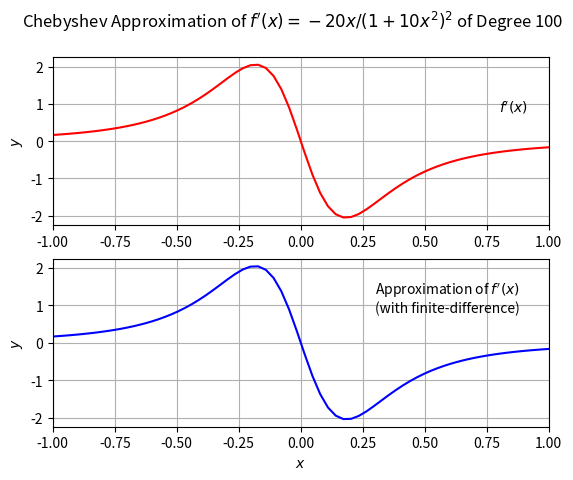

Write Python code to recreate this figure.
#!/usr/bin/env python

# -*- coding: utf-8 -*-
"""
Created on Fri Jan 26 11:25:22 2024

[redacted]
"""

import numpy as np
import matplotlib.pyplot as plt

def f(x):
    return 1 / (1 + 10 * np.square(x))

# Finite-difference derivative approximation for Chebyshev approximation
def f_deriv_fd(func, x):
    y = func(x)
    yp = np.empty(np.size(x))
    
    # First-order approximation at the endpoints
    
    yp[0] = (y[1] - y[0]) / (x[1] - x[0])
    yp[-1] = (y[-1] - y[-2]) / (x[-1] - x[-2])
    
    # Second-order approximation within the domain, excluding endpoints
    
    for i in range(1, np.size(x) - 1):
        yp[i] = (y[i + 1] - y[i - 1]) / (x[i + 1] - x[i - 1])
    
    return yp

# Used for plotting purposes only - not used for the Chebyshev approximation
def f_deriv(x):
    return -20 * x / np.square(1 + 10 * np.square(x))

# 100 samples (and terms)
n = 100

grid = np.cos((np.arange(0, n) + 0.5) * np.pi / n)

f_deriv_data = f_deriv_fd(f, grid)

vm_mat = np.polynomial.chebyshev.chebvander(grid, n - 1)
f_deriv_cheb_coeff = np.linalg.solve(vm_mat, f_deriv_data)

f_deriv_cheb = np.polynomial.chebyshev.chebval(grid, f_deriv_cheb_coeff)

fig, axs = plt.subplots(2)

axs[0].plot(grid, f_deriv(grid), color="red")
axs[1].plot(grid, f_deriv_cheb, color="blue")

axs[0].set_xlim(left=-1, right=1)
axs[1].set_xlim(left=-1, right=1)
axs[0].set_ylabel("$y$")
axs[1].set_ylabel("$y$")
axs[1].set_xlabel("$x$")
fig.suptitle("Chebyshev Approximation of $f'(x) = -20x/(1 + 10x^2)^2$" + f" of Degree {n}")
axs[0].text(0.8, 0.8, "$f'(x)$")
axs[1].text(0.3, 0.8, "Approximation of $f'(x)$\n(with finite-difference)")
axs[0].grid()
axs[1].grid()

plt.savefig("problem_4_part_2_output.pdf")

